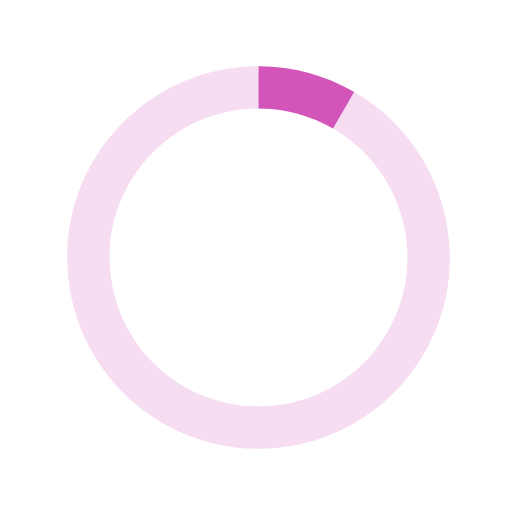
t = 0.00 s
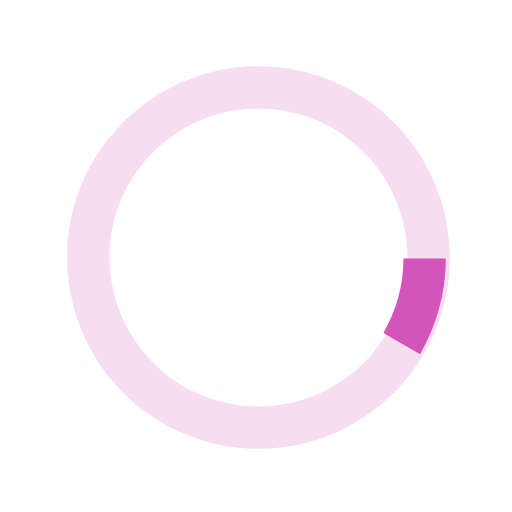
t = 0.13 s
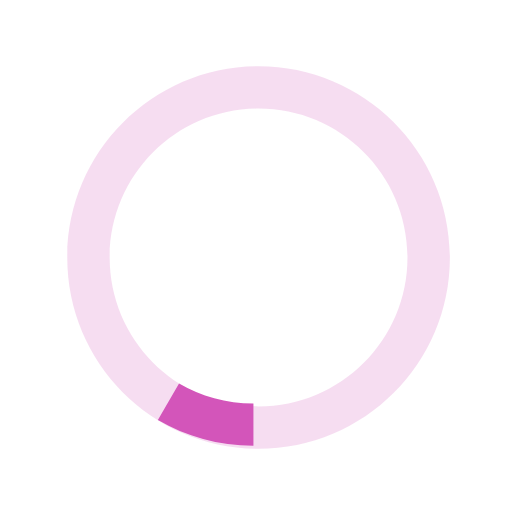
t = 0.25 s
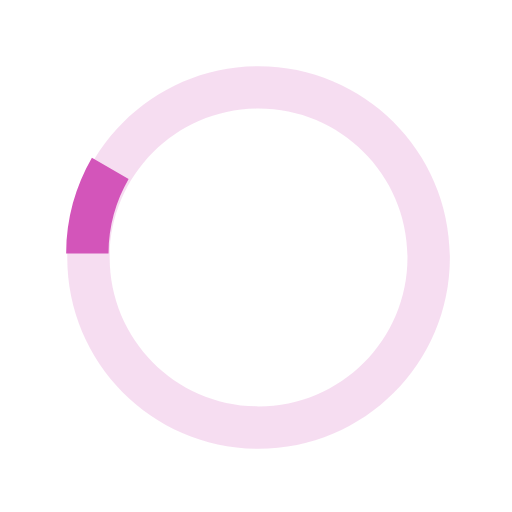
t = 0.38 s

The animated SVG that drew these frames (rendered in a browser with its animation timeline set to each time). Animation: 1 SMIL element (animateTransform=1); one cycle of 0.50 s, repeats indefinitely.

<svg xmlns="http://www.w3.org/2000/svg" xmlns:xlink="http://www.w3.org/1999/xlink" width="160px" height="90px" viewBox="0 0 40 40" preserveAspectRatio="xMidYMid meet" enable-background="new 0 0 40 40" xml:space="preserve">
  <path opacity="0.2" fill="#D355BA" d="M20.201,5.169c-8.254,0-14.946,6.692-14.946,14.946c0,8.255,6.692,14.946,14.946,14.946
      s14.946-6.691,14.946-14.946C35.146,11.861,28.455,5.169,20.201,5.169z M20.201,31.749c-6.425,0-11.634-5.208-11.634-11.634
      c0-6.425,5.209-11.634,11.634-11.634c6.425,0,11.633,5.209,11.633,11.634C31.834,26.541,26.626,31.749,20.201,31.749z"/>
  <path fill="#D355BA" d="M26.013,10.047l1.654-2.866c-2.198-1.272-4.743-2.012-7.466-2.012h0v3.312h0
      C22.32,8.481,24.301,9.057,26.013,10.047z" transform="rotate(42.1171 20 20">
      <animateTransform attributeType="xml" attributeName="transform" type="rotate" from="0 20 20" to="360 20 20" dur="0.5s" repeatCount="indefinite"/>
  </path>
</svg>
